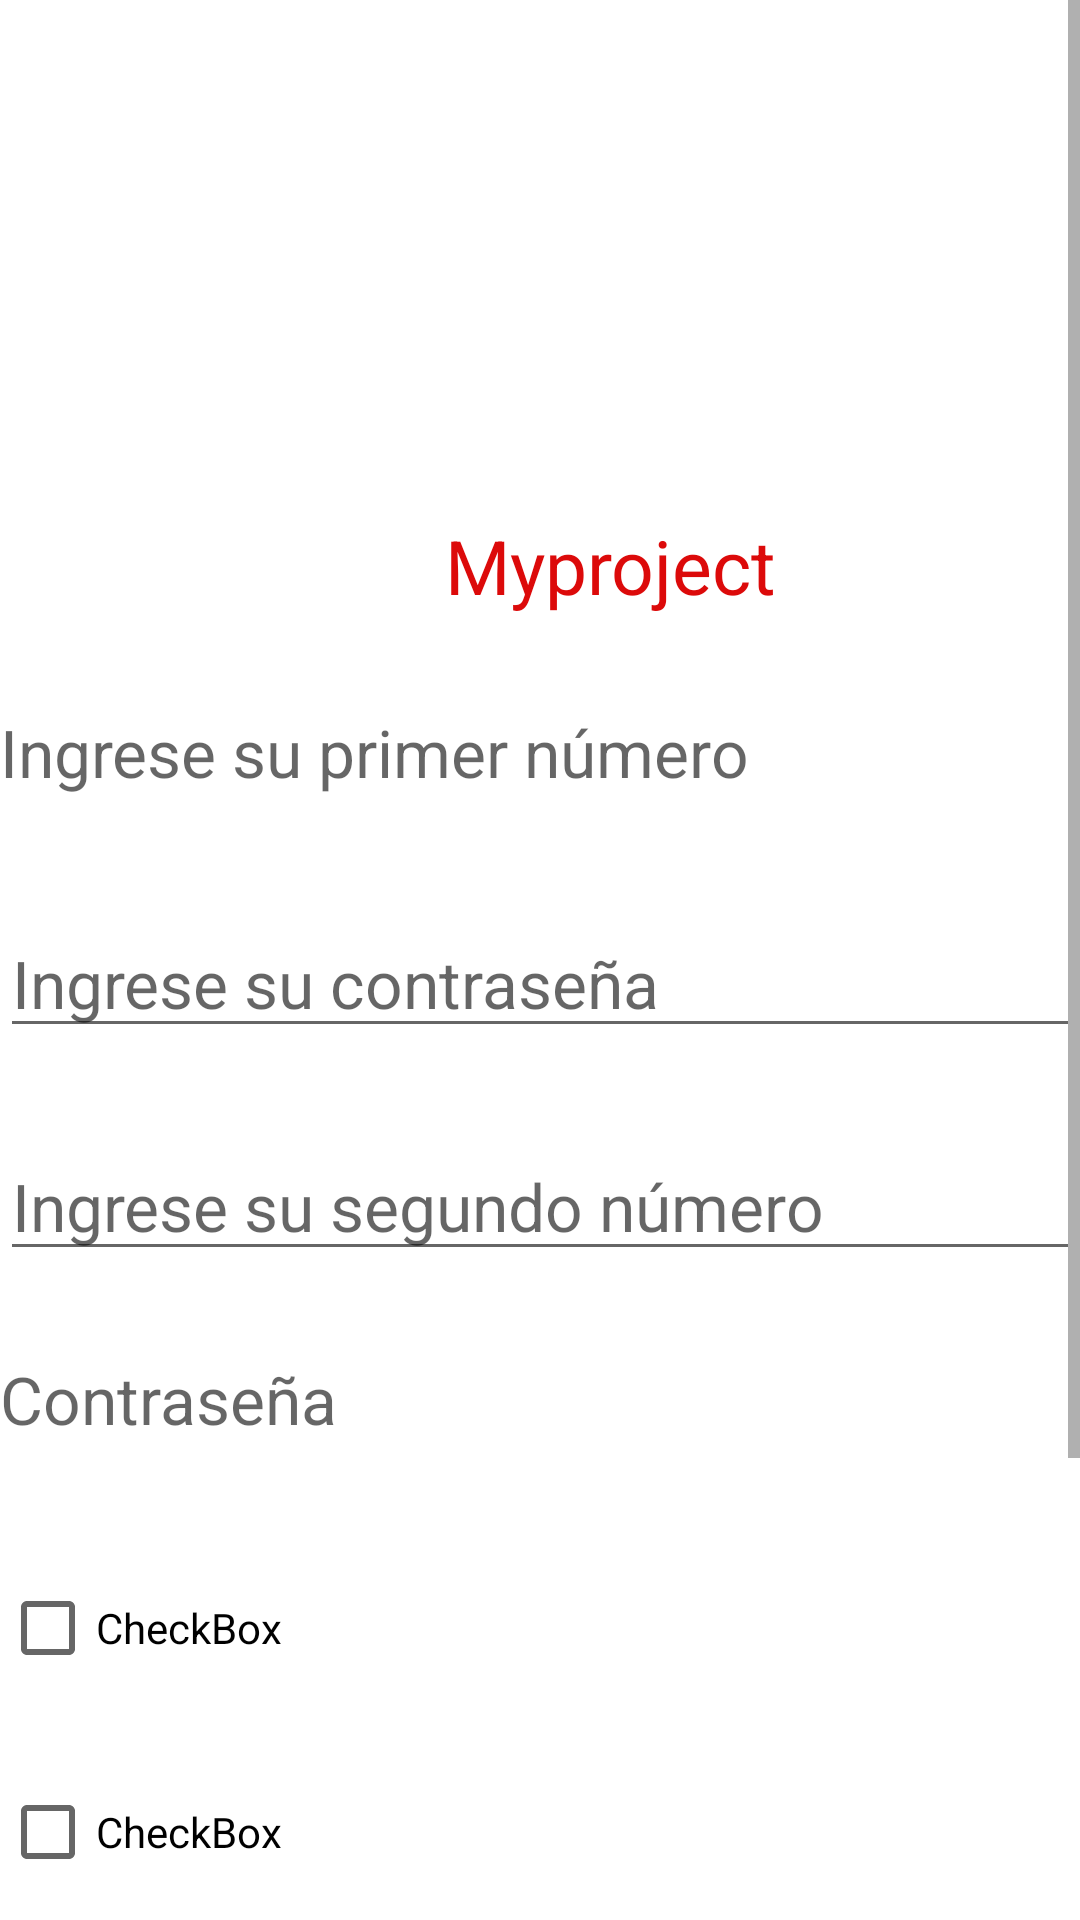

Reconstruct the res/layout file that produces this screen, plus the resources it refers to.
<!-- AndroidManifest.xml: application theme Theme.Actividad_ClaseP1 -->
<!-- res/layout/activity_main.xml -->
<?xml version="1.0" encoding="utf-8"?>
<androidx.constraintlayout.widget.ConstraintLayout xmlns:android="http://schemas.android.com/apk/res/android"
    xmlns:app="http://schemas.android.com/apk/res-auto"
    xmlns:tools="http://schemas.android.com/tools"
    android:layout_width="match_parent"
    android:layout_height="match_parent"
    tools:context=".MainActivity">

    <ScrollView
        android:layout_width="match_parent"
        android:layout_height="match_parent"
        tools:layout_editor_absoluteX="0dp"
        tools:layout_editor_absoluteY="0dp">

        <LinearLayout
            android:layout_width="match_parent"
            android:layout_height="wrap_content"
            android:orientation="vertical">

            <ImageView
                android:id="@+id/imageView"
                android:layout_width="414dp"
                android:layout_height="85dp"
                android:layout_marginTop="36dp"
                app:layout_constraintEnd_toEndOf="parent"
                app:layout_constraintStart_toStartOf="parent"
                app:layout_constraintTop_toTopOf="parent"
                app:srcCompat="@drawable/ic_launcher_foreground" />

            />

            <TextView
                android:id="@+id/textView"
                android:layout_width="407dp"
                android:layout_height="39dp"
                android:layout_marginTop="48dp"
                android:foregroundTint="#E30909"
                android:gravity="center"
                android:hint="@string/txtNombre"
                android:text="@string/titulo"
                android:textColor="#DC0A0A"
                android:textSize="25dp"
                app:layout_constraintEnd_toEndOf="parent"
                app:layout_constraintHorizontal_bias="1.0"
                app:layout_constraintStart_toStartOf="parent"
                app:layout_constraintTop_toBottomOf="@+id/imageView" />

            <TextView
                android:id="@+id/textView2"
                android:layout_width="411dp"
                android:layout_height="39dp"
                android:layout_marginTop="28dp"
                android:hint="@string/txtNombre"
                android:textSize="22dp"
                app:layout_constraintEnd_toEndOf="parent"
                app:layout_constraintHorizontal_bias="0.0"
                app:layout_constraintStart_toStartOf="parent"
                app:layout_constraintTop_toBottomOf="@+id/textView" />

            <EditText
                android:id="@+id/editTextNumberPassword"
                android:layout_width="match_parent"
                android:layout_height="wrap_content"
                android:layout_marginTop="28dp"
                android:ems="10"
                android:hint="@string/txtIngreCon"
                android:inputType="numberPassword"
                android:textSize="22dp"
                app:layout_constraintEnd_toEndOf="parent"
                app:layout_constraintHorizontal_bias="0.0"
                app:layout_constraintStart_toStartOf="parent"
                app:layout_constraintTop_toBottomOf="@+id/textView3" />

            <EditText
                android:id="@+id/editTextTextPersonName"
                android:layout_width="match_parent"
                android:layout_height="wrap_content"
                android:layout_marginTop="28dp"
                android:ems="10"
                android:hint="@string/txtIngreseNom"
                android:inputType="textPersonName"
                android:textSize="22dp"
                app:layout_constraintEnd_toEndOf="parent"
                app:layout_constraintHorizontal_bias="1.0"
                app:layout_constraintStart_toStartOf="parent"
                app:layout_constraintTop_toBottomOf="@+id/textView2" />

            <TextView
                android:id="@+id/textView3"
                android:layout_width="match_parent"
                android:layout_height="43dp"
                android:layout_marginTop="28dp"
                android:hint="@string/txtContra"
                android:textSize="22dp"
                app:layout_constraintEnd_toEndOf="parent"
                app:layout_constraintHorizontal_bias="0.0"
                app:layout_constraintStart_toStartOf="parent"
                app:layout_constraintTop_toBottomOf="@+id/editTextTextPersonName" />



            <CheckBox
                android:id="@+id/checkBox2"
                android:layout_width="wrap_content"
                android:layout_height="wrap_content"
                android:layout_marginTop="24dp"
                android:layout_marginEnd="92dp"
                android:text="CheckBox"
                app:layout_constraintEnd_toEndOf="parent"
                app:layout_constraintTop_toBottomOf="@+id/editTextNumberPassword" />


            <CheckBox
                android:id="@+id/checkBox3"
                android:layout_width="wrap_content"
                android:layout_height="wrap_content"
                android:layout_marginTop="20dp"
                android:layout_marginEnd="40dp"
                android:text="CheckBox"
                app:layout_constraintEnd_toEndOf="parent"
                app:layout_constraintTop_toBottomOf="@+id/editTextNumberPassword" />

            <Button
                android:id="@+id/button"
                android:layout_width="wrap_content"
                android:layout_height="wrap_content"
                android:layout_marginLeft="160dp"
                android:layout_marginTop="12dp"
                android:text="Button" />

            <Button
                android:id="@+id/btnMover"
                android:layout_width="match_parent"
                android:layout_height="wrap_content"
                android:layout_marginTop="100dp"
                android:hint="@string/bntIngresar"
                android:onClick="moverActivity"
                android:text="@string/bntIngresar"
                app:circularflow_defaultRadius="@dimen/cardview_default_radius"
                app:cornerRadius="20dp" />
        </LinearLayout>



    </ScrollView>


</androidx.constraintlayout.widget.ConstraintLayout>
<!-- resources referenced by this layout -->
<resources>
  <string name="bntIngresar">Ingresar</string>
  <string name="titulo">Myproject</string>
  <string name="txtContra">Contraseña</string>
  <string name="txtIngreCon">Ingrese su contraseña</string>
  <string name="txtIngreseNom">Ingrese su segundo número</string>
  <string name="txtNombre">Ingrese su primer número</string>
  <style name="Theme.Actividad_ClaseP1" parent="Theme.MaterialComponents.DayNight.DarkActionBar">
          
          <item name="colorPrimary">@color/purple_500</item>
          <item name="colorPrimaryVariant">@color/purple_700</item>
          <item name="colorOnPrimary">@color/white</item>
          
          <item name="colorSecondary">@color/teal_200</item>
          <item name="colorSecondaryVariant">@color/teal_700</item>
          <item name="colorOnSecondary">@color/black</item>
          
          <item name="android:statusBarColor" tools:targetApi="l">?attr/colorPrimaryVariant</item>
          
      </style>
  <!-- not gathered from this repository: default colours our renderer supplied (Android Studio template values) -->
  <color name="purple_500">#FF6200EE</color>
  <color name="purple_700">#FF3700B3</color>
  <color name="teal_200">#FF03DAC5</color>
  <color name="teal_700">#FF018786</color>
  <color name="black">#FF000000</color>
  <color name="white">#FFFFFFFF</color>
</resources>
